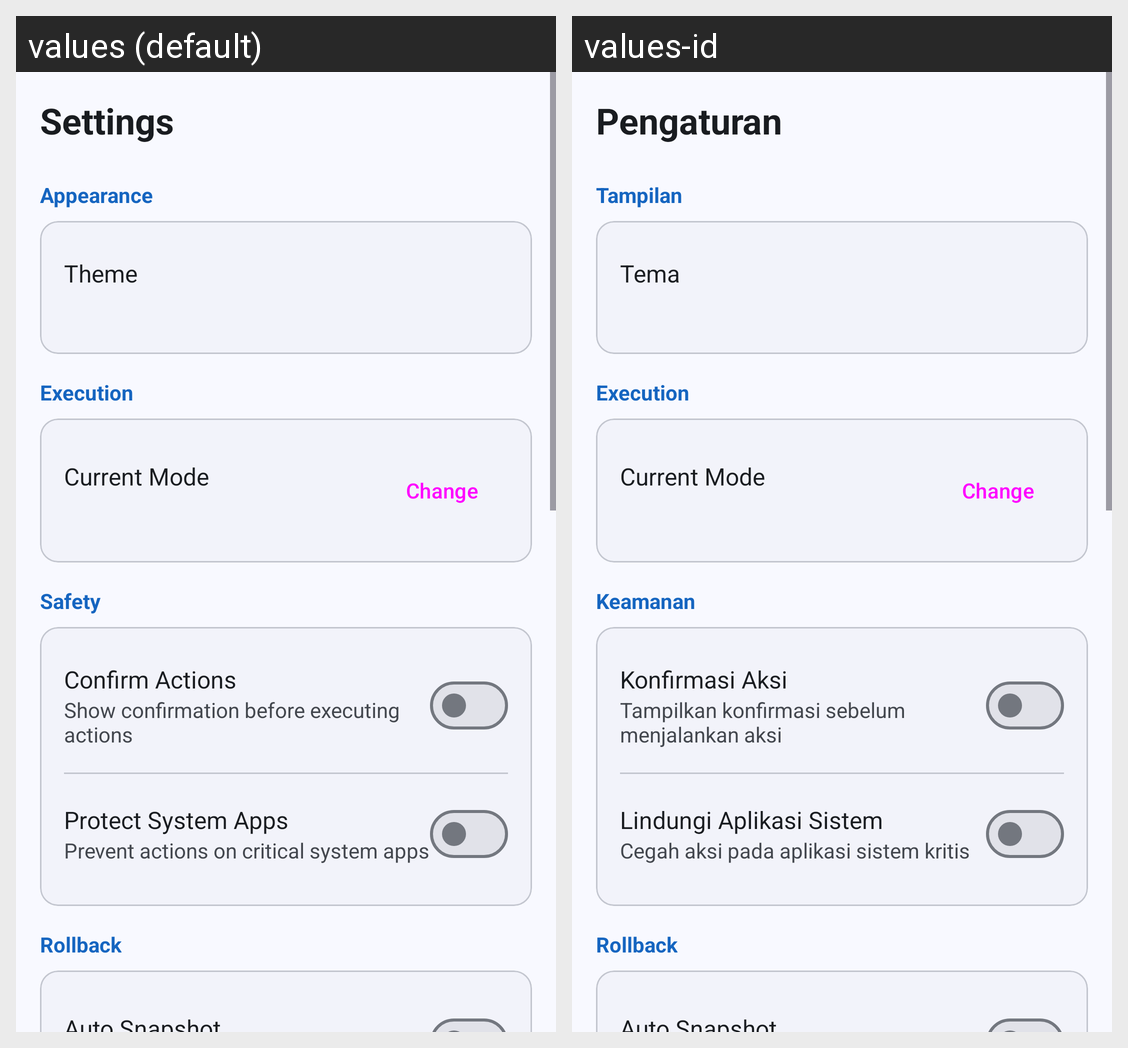

The same Android screen rendered under two of its app's locales, left to right. List the strings drawn on it with the default value and each locale's translation.
Android screen res/layout/fragment_settings.xml rendered under 2 locales, left to right: values (default), values-id. Device: Nexus 5 (rendered at 1080×1920; each locale shown at half size, 540×960, under a caption strip naming it); theme Theme.AppControlX.
Strings drawn on this screen, with the default value and each locale's value (text and hints the layout hard-codes, and strings that could not be matched under every locale, appear in the picture but are not listed):

nav_settings
  values: Settings
  values-id: Pengaturan

settings_appearance
  values: Appearance
  values-id: Tampilan

settings_theme
  values: Theme
  values-id: Tema

settings_execution
  values: Execution
  values-id: Execution  [not translated; the default value is used]

settings_current_mode
  values: Current Mode
  values-id: Current Mode  [not translated; the default value is used]

settings_change
  values: Change
  values-id: Change  [not translated; the default value is used]

settings_safety
  values: Safety
  values-id: Keamanan

settings_confirm_actions
  values: Confirm Actions
  values-id: Konfirmasi Aksi

settings_confirm_actions_desc
  values: Show confirmation before executing actions
  values-id: Tampilkan konfirmasi sebelum menjalankan aksi

settings_protect_system
  values: Protect System Apps
  values-id: Lindungi Aplikasi Sistem

settings_protect_system_desc
  values: Prevent actions on critical system apps
  values-id: Cegah aksi pada aplikasi sistem kritis

settings_rollback
  values: Rollback
  values-id: Rollback  [not translated; the default value is used]

settings_auto_snapshot
  values: Auto Snapshot
  values-id: Auto Snapshot  [not translated; the default value is used]
